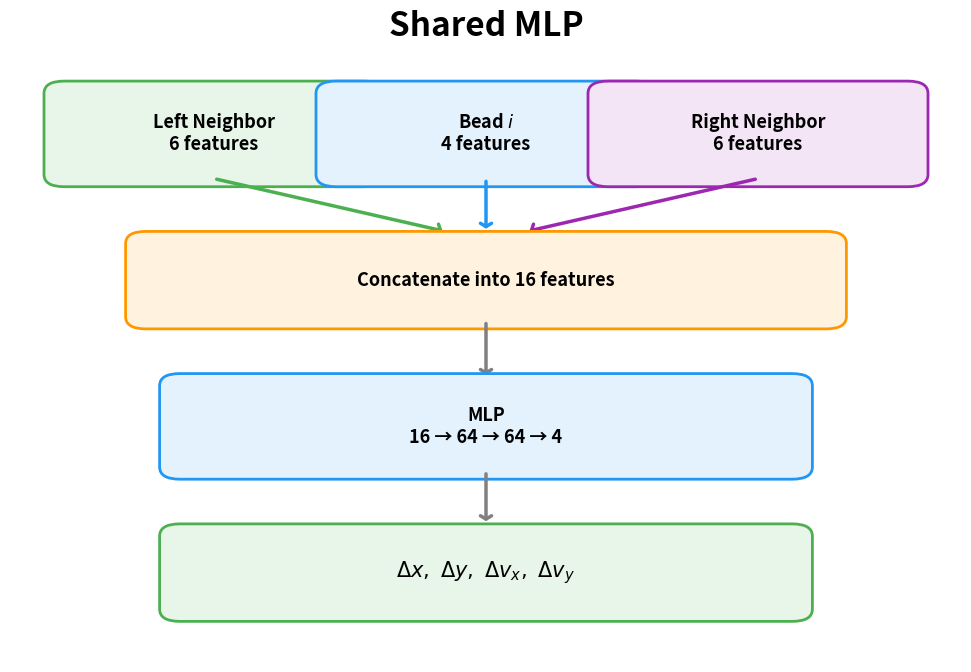

This chart was generated by the following Python code:
"""Generate standalone MLP architecture diagram matching MPGNN font sizes."""

import matplotlib
matplotlib.use("Agg")
import matplotlib.pyplot as plt
from matplotlib.patches import FancyBboxPatch

plt.rcParams.update({'font.size': 16})

fig, ax = plt.subplots(1, 1, figsize=(10, 7))

def box(ax, x, y, w, h, text, fc, ec, fontsize=14, bold=True):
    b = FancyBboxPatch((x - w/2, y - h/2), w, h, boxstyle="round,pad=0.15",
                       fc=fc, ec=ec, lw=2, zorder=3)
    ax.add_patch(b)
    weight = "bold" if bold else "normal"
    ax.text(x, y, text, ha="center", va="center", fontsize=fontsize,
            fontweight=weight, color="black", zorder=4)

def arrow(ax, x1, y1, x2, y2, color="gray"):
    ax.annotate("", xy=(x2, y2), xytext=(x1, y1),
                arrowprops=dict(arrowstyle="->, head_width=0.25, head_length=0.15",
                                color=color, lw=2.5))

ax.set_xlim(-3.5, 3.5)
ax.set_ylim(-3, 4.5)
ax.set_title("Shared MLP", fontsize=24, fontweight="bold", pad=12)
ax.axis("off")

# Three input sources — same font sizes as MPGNN (13pt for inputs)
box(ax, -2, 3.5, 2.2, 1.0, "Left Neighbor\n6 features", "#E8F5E9", "#4CAF50", fontsize=13)
box(ax, 0, 3.5, 2.2, 1.0, "Bead $i$\n4 features", "#E3F2FD", "#2196F3", fontsize=13)
box(ax, 2, 3.5, 2.2, 1.0, "Right Neighbor\n6 features", "#F3E5F5", "#9C27B0", fontsize=13)

# Arrows to concat
arrow(ax, -2, 2.95, -0.3, 2.3, "#4CAF50")
arrow(ax, 0, 2.95, 0, 2.3, "#2196F3")
arrow(ax, 2, 2.95, 0.3, 2.3, "#9C27B0")

# Concatenate — same as MPGNN concat box (13pt)
box(ax, 0, 1.7, 5, 0.9, "Concatenate into 16 features", "#FFF3E0", "#FF9800", fontsize=13)

# Arrow
arrow(ax, 0, 1.2, 0, 0.5)

# MLP — same as MPGNN Node Update MLP (13pt)
box(ax, 0, -0.1, 4.5, 1.0, "MLP\n16 → 64 → 64 → 4", "#E3F2FD", "#2196F3", fontsize=13)

# Arrow
arrow(ax, 0, -0.65, 0, -1.3)

# Output — same as MPGNN output (15pt)
box(ax, 0, -1.9, 4.5, 0.9, "$\\Delta x,\\ \\Delta y,\\ \\Delta v_x,\\ \\Delta v_y$", "#E8F5E9", "#4CAF50", fontsize=15)

plt.tight_layout()
plt.savefig("architecture_mlp_only.png", dpi=150, bbox_inches="tight")
print("Saved architecture_mlp_only.png")
